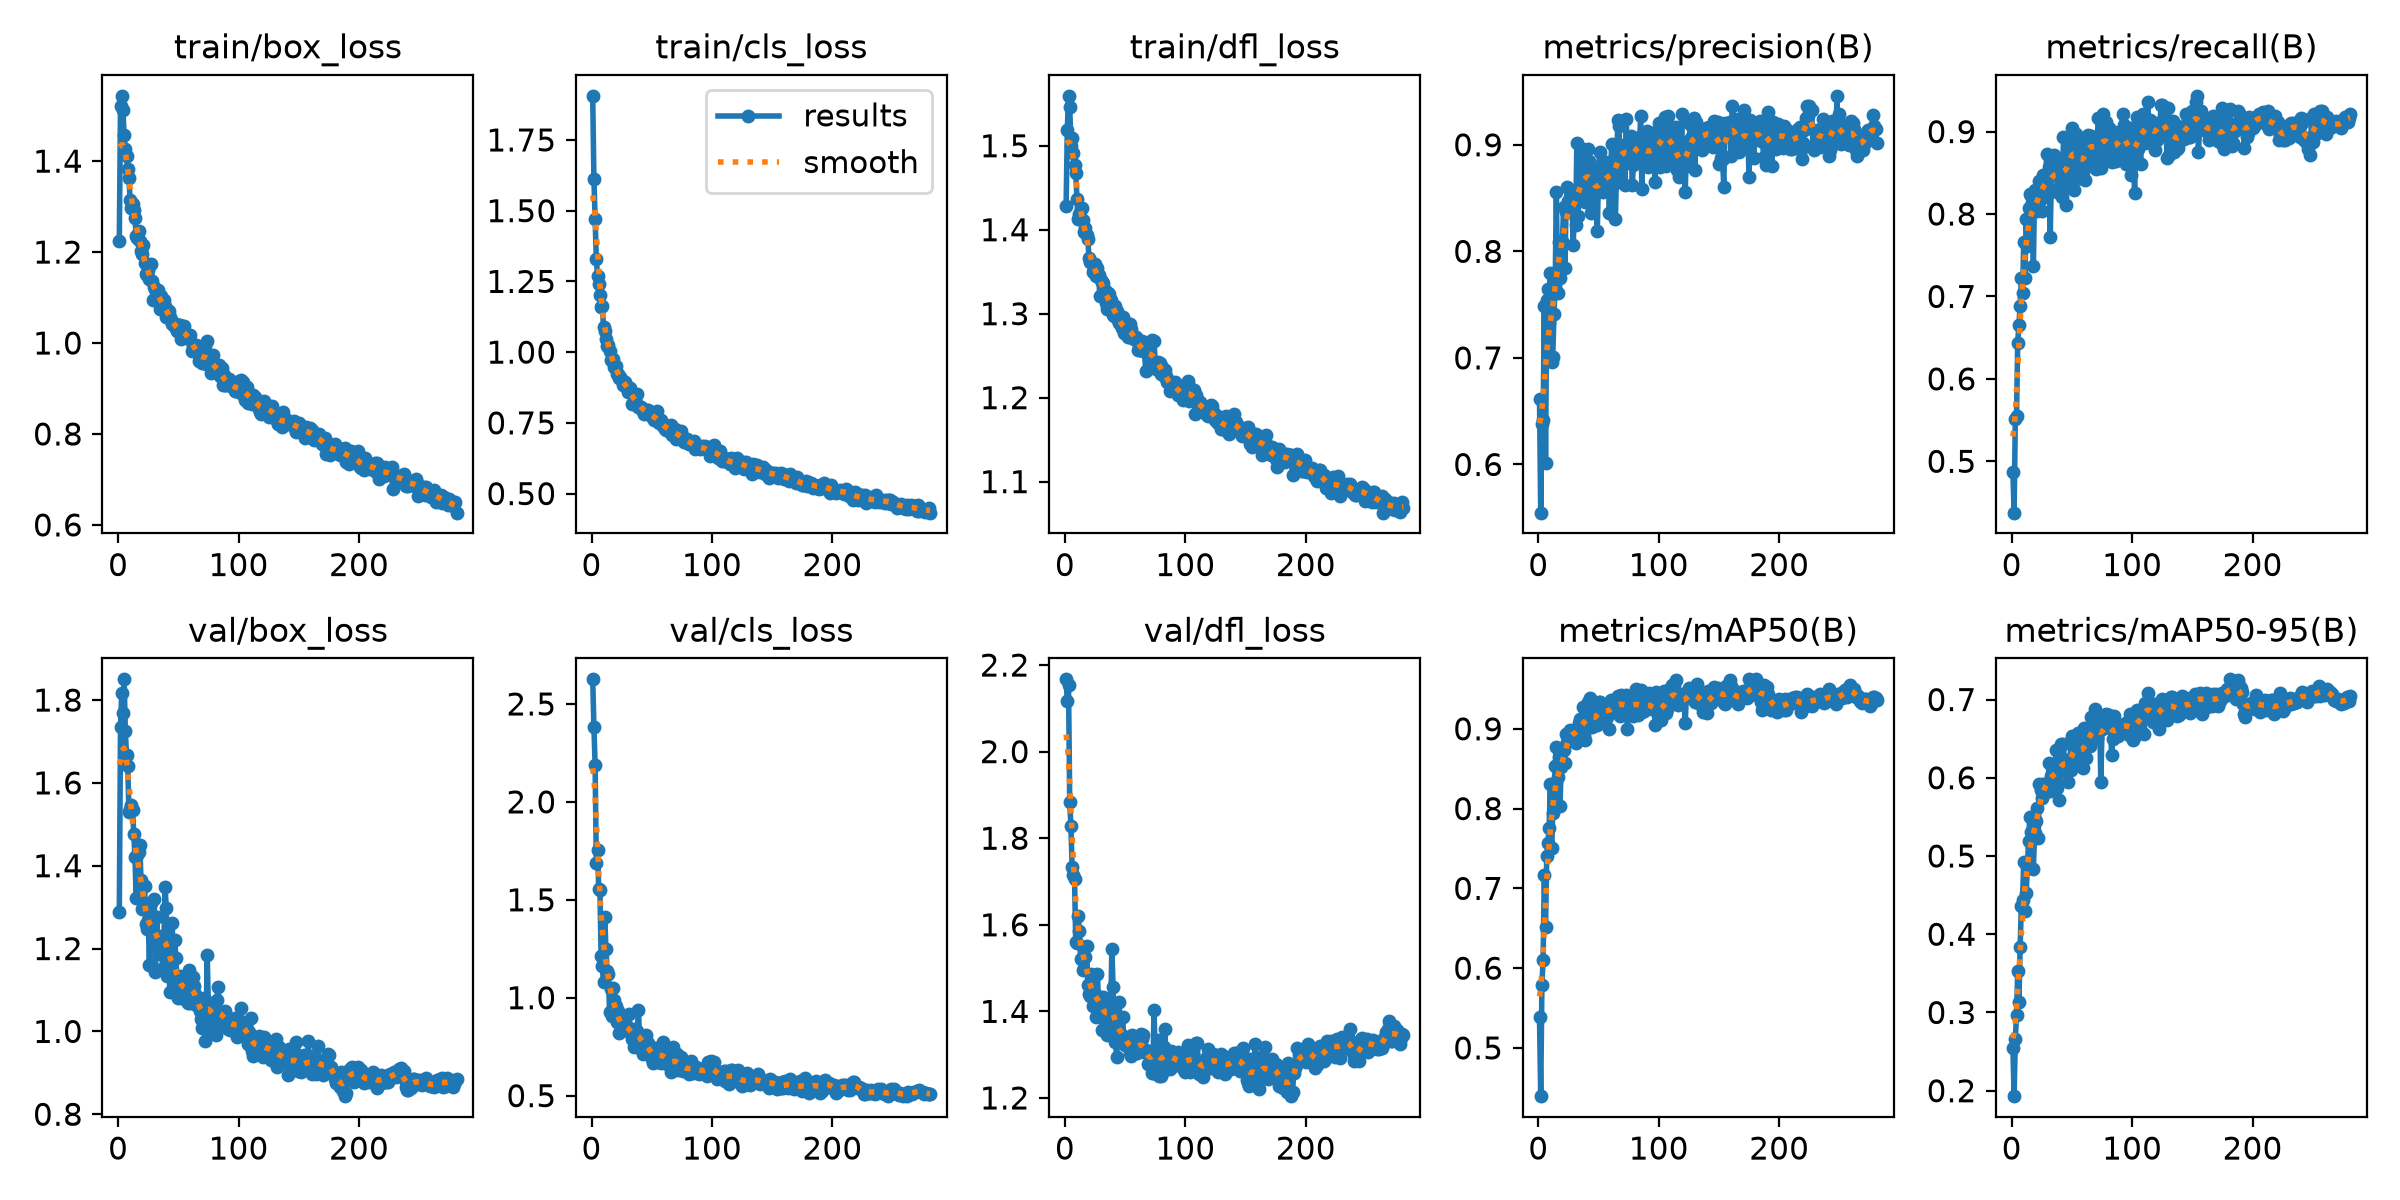

The table this chart was drawn from, first rows:
epoch, time, train/box_loss, train/cls_loss, train/dfl_loss, metrics/precision(B), metrics/recall(B), metrics/mAP50(B), metrics/mAP50-95(B), val/box_loss, val/cls_loss, val/dfl_loss, lr/pg0, lr/pg1, lr/pg2
1, 22.72, 1.225, 1.906, 1.428, 0.6617, 0.4875, 0.5384, 0.2548, 1.289, 2.626, 2.167, 0.000661, 0.000661, 0.000661
2, 43.39, 1.522, 1.613, 1.519, 0.5548, 0.4377, 0.4395, 0.1931, 1.734, 2.384, 2.116, 0.001323, 0.001323, 0.001323
3, 65.31, 1.544, 1.47, 1.559, 0.6378, 0.5516, 0.5793, 0.2656, 1.816, 2.191, 2.154, 0.001981, 0.001981, 0.001981
4, 87.17, 1.511, 1.33, 1.546, 0.6416, 0.5552, 0.6108, 0.2966, 1.769, 1.689, 1.883, 0.00198, 0.00198, 0.00198
5, 106.2, 1.459, 1.268, 1.499, 0.7489, 0.6441, 0.7169, 0.3529, 1.85, 1.756, 1.827, 0.001974, 0.001974, 0.001974
6, 128, 1.426, 1.241, 1.509, 0.6016, 0.6655, 0.6513, 0.314, 1.724, 1.554, 1.734, 0.001967, 0.001967, 0.001967
7, 148.6, 1.411, 1.203, 1.491, 0.7543, 0.6882, 0.7402, 0.3842, 1.666, 1.551, 1.715, 0.00196, 0.00196, 0.00196
8, 170.5, 1.382, 1.159, 1.477, 0.765, 0.7224, 0.7569, 0.4361, 1.641, 1.213, 1.707, 0.001954, 0.001954, 0.001954
9, 192.3, 1.362, 1.161, 1.468, 0.7324, 0.7046, 0.776, 0.4435, 1.529, 1.16, 1.561, 0.001947, 0.001947, 0.001947
10, 214.2, 1.314, 1.088, 1.437, 0.7793, 0.7664, 0.8305, 0.4921, 1.537, 1.082, 1.559, 0.001941, 0.001941, 0.001941
11, 236.1, 1.296, 1.074, 1.413, 0.6958, 0.7224, 0.7505, 0.4297, 1.547, 1.412, 1.621, 0.001934, 0.001934, 0.001934
12, 258.2, 1.305, 1.048, 1.419, 0.7013, 0.7936, 0.7944, 0.4521, 1.535, 1.248, 1.585, 0.001927, 0.001927, 0.001927
13, 277.2, 1.292, 1.023, 1.425, 0.7411, 0.7616, 0.8042, 0.4871, 1.476, 1.135, 1.52, 0.001921, 0.001921, 0.001921
14, 299, 1.274, 1.024, 1.425, 0.7672, 0.8078, 0.853, 0.5195, 1.421, 1.119, 1.52, 0.001914, 0.001914, 0.001914
15, 320.7, 1.236, 1.005, 1.412, 0.8559, 0.8242, 0.8769, 0.5502, 1.322, 0.9265, 1.496, 0.001908, 0.001908, 0.001908
16, 342.6, 1.231, 0.9704, 1.398, 0.7612, 0.8221, 0.8391, 0.5306, 1.426, 1.042, 1.548, 0.001901, 0.001901, 0.001901
17, 363.4, 1.247, 0.9756, 1.402, 0.8088, 0.8131, 0.8645, 0.5291, 1.433, 0.9068, 1.526, 0.001894, 0.001894, 0.001894
18, 385.2, 1.225, 0.9757, 1.393, 0.7754, 0.7372, 0.8036, 0.4835, 1.451, 1.051, 1.551, 0.001888, 0.001888, 0.001888
19, 407, 1.202, 0.9484, 1.389, 0.8063, 0.8292, 0.8518, 0.5298, 1.367, 0.9873, 1.46, 0.001881, 0.001881, 0.001881
20, 428.7, 1.196, 0.9513, 1.367, 0.8094, 0.8221, 0.8583, 0.5447, 1.296, 0.9582, 1.44, 0.001875, 0.001875, 0.001875
21, 450.4, 1.214, 0.9221, 1.361, 0.8417, 0.8043, 0.874, 0.5616, 1.313, 0.8752, 1.436, 0.001868, 0.001868, 0.001868
22, 470.7, 1.176, 0.9229, 1.362, 0.784, 0.8256, 0.8567, 0.5235, 1.35, 0.9328, 1.486, 0.001861, 0.001861, 0.001861
23, 492.4, 1.152, 0.9074, 1.35, 0.8369, 0.8399, 0.8939, 0.5922, 1.26, 0.8181, 1.413, 0.001855, 0.001855, 0.001855
24, 514.2, 1.149, 0.9129, 1.355, 0.8605, 0.8185, 0.8831, 0.5849, 1.246, 0.881, 1.441, 0.001848, 0.001848, 0.001848
25, 536, 1.161, 0.902, 1.359, 0.8473, 0.8043, 0.8865, 0.5739, 1.269, 0.8511, 1.44, 0.001842, 0.001842, 0.001842
26, 557.7, 1.141, 0.8851, 1.345, 0.8366, 0.847, 0.8985, 0.5919, 1.161, 0.848, 1.387, 0.001835, 0.001835, 0.001835
27, 577.8, 1.174, 0.8925, 1.355, 0.852, 0.8402, 0.8964, 0.5809, 1.311, 0.8462, 1.486, 0.001828, 0.001828, 0.001828
28, 599.4, 1.137, 0.8928, 1.346, 0.8497, 0.8327, 0.8964, 0.592, 1.259, 0.862, 1.414, 0.001822, 0.001822, 0.001822
29, 618, 1.094, 0.8833, 1.321, 0.806, 0.8723, 0.8934, 0.5915, 1.27, 0.8334, 1.434, 0.001815, 0.001815, 0.001815
30, 637.9, 1.124, 0.8598, 1.341, 0.8435, 0.8246, 0.8952, 0.5837, 1.319, 0.8484, 1.419, 0.001809, 0.001809, 0.001809
31, 659.6, 1.119, 0.8739, 1.338, 0.8252, 0.8567, 0.8828, 0.619, 1.143, 0.9165, 1.357, 0.001802, 0.001802, 0.001802
32, 681.6, 1.107, 0.8719, 1.336, 0.9012, 0.7722, 0.8887, 0.5829, 1.277, 0.8262, 1.433, 0.001795, 0.001795, 0.001795
33, 701.5, 1.117, 0.8585, 1.329, 0.8335, 0.8553, 0.9007, 0.6021, 1.2, 0.8178, 1.41, 0.001789, 0.001789, 0.001789
34, 723.6, 1.091, 0.8165, 1.313, 0.8589, 0.8669, 0.9078, 0.6046, 1.21, 0.7911, 1.385, 0.001782, 0.001782, 0.001782
35, 745.9, 1.076, 0.8265, 1.306, 0.8595, 0.8719, 0.9129, 0.6143, 1.186, 0.7504, 1.345, 0.001776, 0.001776, 0.001776
36, 766.9, 1.103, 0.8317, 1.325, 0.8584, 0.8505, 0.8925, 0.5951, 1.231, 0.8385, 1.406, 0.001769, 0.001769, 0.001769
37, 789.1, 1.088, 0.8199, 1.323, 0.8956, 0.8505, 0.9278, 0.6357, 1.152, 0.7534, 1.349, 0.001762, 0.001762, 0.001762
38, 811.3, 1.095, 0.8503, 1.316, 0.8695, 0.8292, 0.8918, 0.587, 1.222, 0.8288, 1.397, 0.001756, 0.001756, 0.001756
39, 833.4, 1.082, 0.8074, 1.311, 0.8462, 0.8256, 0.886, 0.5718, 1.348, 0.9376, 1.545, 0.001749, 0.001749, 0.001749
40, 855.8, 1.058, 0.8057, 1.299, 0.8555, 0.8639, 0.9195, 0.6109, 1.298, 0.774, 1.456, 0.001743, 0.001743, 0.001743
41, 877.7, 1.064, 0.8067, 1.297, 0.8965, 0.8632, 0.9331, 0.6429, 1.134, 0.7372, 1.351, 0.001736, 0.001736, 0.001736
42, 898.7, 1.07, 0.7965, 1.309, 0.8849, 0.8205, 0.9154, 0.621, 1.16, 0.7933, 1.329, 0.001729, 0.001729, 0.001729
43, 920.8, 1.057, 0.8004, 1.303, 0.8791, 0.8932, 0.9384, 0.6435, 1.095, 0.7128, 1.295, 0.001723, 0.001723, 0.001723
44, 942.7, 1.051, 0.7804, 1.293, 0.8359, 0.8648, 0.9051, 0.6072, 1.154, 0.7613, 1.352, 0.001716, 0.001716, 0.001716
45, 963.8, 1.042, 0.7866, 1.289, 0.8801, 0.8114, 0.9027, 0.6077, 1.261, 0.8088, 1.422, 0.00171, 0.00171, 0.00171
46, 985.6, 1.04, 0.7957, 1.289, 0.8746, 0.8441, 0.9053, 0.6222, 1.095, 0.7521, 1.337, 0.001703, 0.001703, 0.001703
47, 1006, 1.036, 0.7962, 1.283, 0.8534, 0.8363, 0.907, 0.5948, 1.221, 0.7689, 1.346, 0.001696, 0.001696, 0.001696
48, 1029, 1.041, 0.7835, 1.296, 0.8567, 0.8897, 0.9227, 0.6176, 1.178, 0.7266, 1.386, 0.00169, 0.00169, 0.00169
49, 1051, 1.026, 0.7818, 1.277, 0.8191, 0.8683, 0.9046, 0.6096, 1.111, 0.7246, 1.325, 0.001683, 0.001683, 0.001683
50, 1073, 1.031, 0.7723, 1.277, 0.8759, 0.9043, 0.9342, 0.6531, 1.08, 0.6847, 1.323, 0.001677, 0.001677, 0.001677
51, 1095, 1.04, 0.7695, 1.287, 0.8936, 0.8967, 0.9333, 0.6424, 1.134, 0.6647, 1.335, 0.00167, 0.00167, 0.00167
52, 1116, 1.008, 0.7596, 1.272, 0.8593, 0.8292, 0.9095, 0.6326, 1.107, 0.7426, 1.334, 0.001663, 0.001663, 0.001663
53, 1137, 1.025, 0.7673, 1.288, 0.8572, 0.8976, 0.9233, 0.6405, 1.102, 0.7005, 1.317, 0.001657, 0.001657, 0.001657
54, 1157, 1.03, 0.7902, 1.287, 0.8557, 0.8654, 0.9242, 0.636, 1.116, 0.7451, 1.305, 0.00165, 0.00165, 0.00165
55, 1179, 1.038, 0.7599, 1.282, 0.8706, 0.8897, 0.9296, 0.6574, 1.078, 0.672, 1.297, 0.001644, 0.001644, 0.001644
56, 1201, 1.015, 0.7505, 1.271, 0.884, 0.8434, 0.9235, 0.6237, 1.134, 0.7001, 1.346, 0.001637, 0.001637, 0.001637
57, 1222, 1.015, 0.755, 1.27, 0.8642, 0.8434, 0.915, 0.626, 1.098, 0.7111, 1.327, 0.00163, 0.00163, 0.00163
58, 1244, 1.018, 0.7605, 1.272, 0.8821, 0.8897, 0.9314, 0.6316, 1.068, 0.6691, 1.304, 0.001624, 0.001624, 0.001624
59, 1264, 1.008, 0.7391, 1.272, 0.8359, 0.8505, 0.8999, 0.6121, 1.148, 0.7743, 1.315, 0.001617, 0.001617, 0.001617
60, 1284, 1.018, 0.736, 1.267, 0.8767, 0.8853, 0.9357, 0.6642, 1.069, 0.6735, 1.303, 0.001611, 0.001611, 0.001611
... 221 more rows
